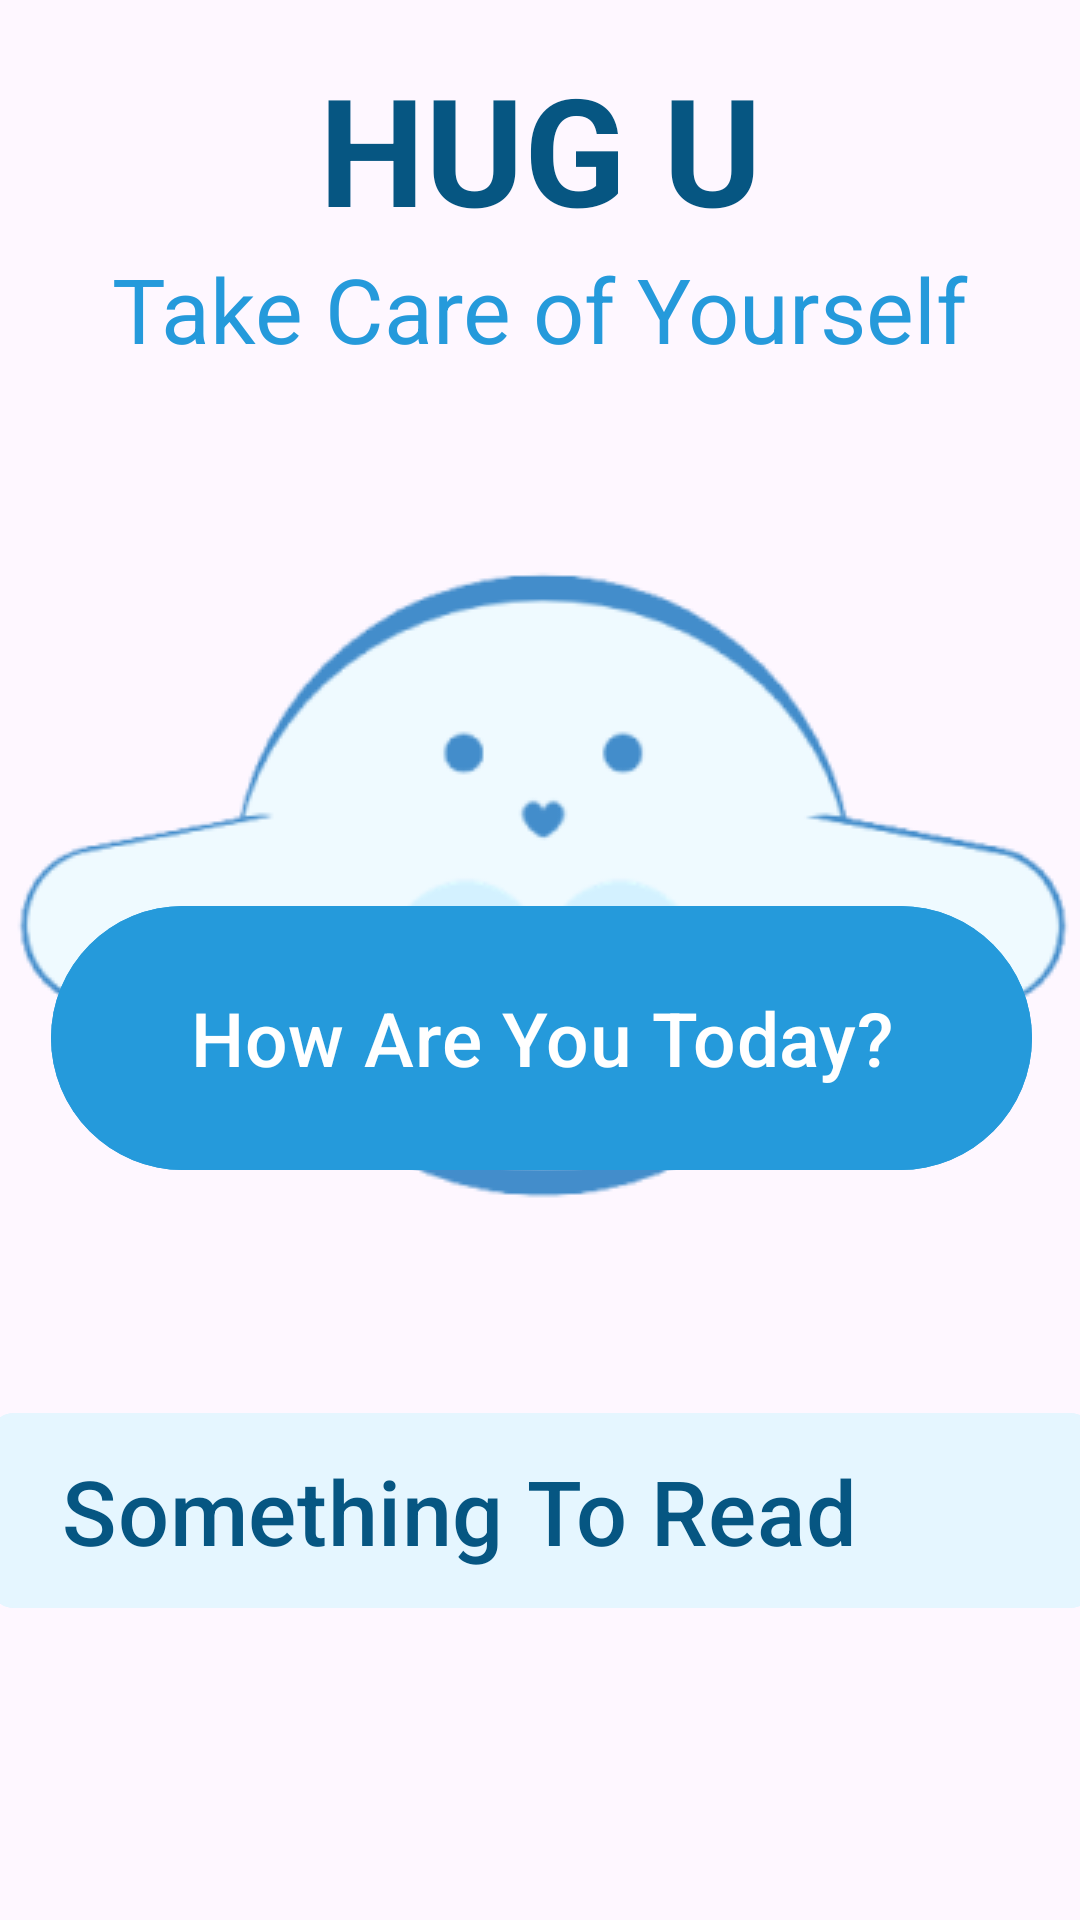

Android layout source for this screen:
<!-- AndroidManifest.xml: application theme Theme.HugUApplication -->
<!-- res/layout/fragment_home.xml -->
<?xml version="1.0" encoding="utf-8"?>
<androidx.constraintlayout.widget.ConstraintLayout xmlns:android="http://schemas.android.com/apk/res/android"
    xmlns:app="http://schemas.android.com/apk/res-auto"
    xmlns:tools="http://schemas.android.com/tools"
    android:layout_width="match_parent"
    android:layout_height="match_parent"
    >

    <TextView
        android:id="@+id/appname"
        android:layout_width="wrap_content"
        android:layout_height="wrap_content"
        android:layout_margin="16dp"
        android:text="HUG U"
        android:textSize="50dp"
        android:textStyle="bold"
        android:textColor="@color/blue_80"
        app:layout_constraintEnd_toEndOf="parent"
        app:layout_constraintStart_toStartOf="parent"
        app:layout_constraintTop_toTopOf="parent" />

    <TextView
        android:id="@+id/appslogan"
        android:layout_width="wrap_content"
        android:layout_height="wrap_content"
        android:text="Take Care of Yourself"
        android:textStyle="normal"
        android:textSize="30dp"
        android:textColor="@color/blue_60"
        app:layout_constraintEnd_toEndOf="parent"
        app:layout_constraintStart_toStartOf="parent"
        app:layout_constraintTop_toBottomOf="@+id/appname" />

    <ImageView
        android:id="@+id/imageView3"
        android:layout_width="wrap_content"
        android:layout_height="wrap_content"
        android:src="@drawable/logo_hugu"
        app:layout_constraintEnd_toEndOf="parent"
        app:layout_constraintHorizontal_bias="0.49"
        app:layout_constraintStart_toStartOf="parent"
        app:layout_constraintTop_toBottomOf="@+id/appslogan" />

    <com.google.android.material.button.MaterialButton
        android:id="@+id/btn_kuesioner"
        android:layout_width="327dp"
        android:layout_height="96dp"
        android:backgroundTint="@color/blue_60"
        android:text="How Are You Today?"
        android:textSize="25dp"
        app:layout_constraintBottom_toBottomOf="@+id/imageView3"
        app:layout_constraintEnd_toEndOf="@+id/imageView3"
        app:layout_constraintHorizontal_bias="0.516"
        app:layout_constraintStart_toStartOf="@+id/imageView3"
        app:layout_constraintTop_toBottomOf="@+id/appslogan"
        app:layout_constraintVertical_bias="0.705" />

    <com.google.android.material.button.MaterialButton
        android:id="@+id/btn_majalah"
        android:layout_width="368dp"
        android:layout_height="73dp"
        android:backgroundTint="@color/blue_1o"
        android:text="Something To Read"
        android:textSize="30dp"
        android:textAlignment="textStart"
        android:textColor="@color/blue_80"
        app:cornerRadius="8dp"
        app:layout_constraintEnd_toEndOf="parent"
        app:layout_constraintHorizontal_bias="0.488"
        app:layout_constraintStart_toStartOf="parent"
        app:layout_constraintTop_toBottomOf="@+id/imageView3" />


</androidx.constraintlayout.widget.ConstraintLayout>
<!-- resources referenced by this layout -->
<resources>
  <color name="blue_1o">#E5F6FF</color>
  <color name="blue_60">#259ADB</color>
  <color name="blue_80">#065682</color>
  <!-- drawable logo_hugu: png bitmap (drawable, 18970 bytes) -->
  <style name="Theme.HugUApplication" parent="Base.Theme.HugUApplication" />
  <style name="Base.Theme.HugUApplication" parent="Theme.Material3.DayNight.NoActionBar">
          
          
      </style>
</resources>
